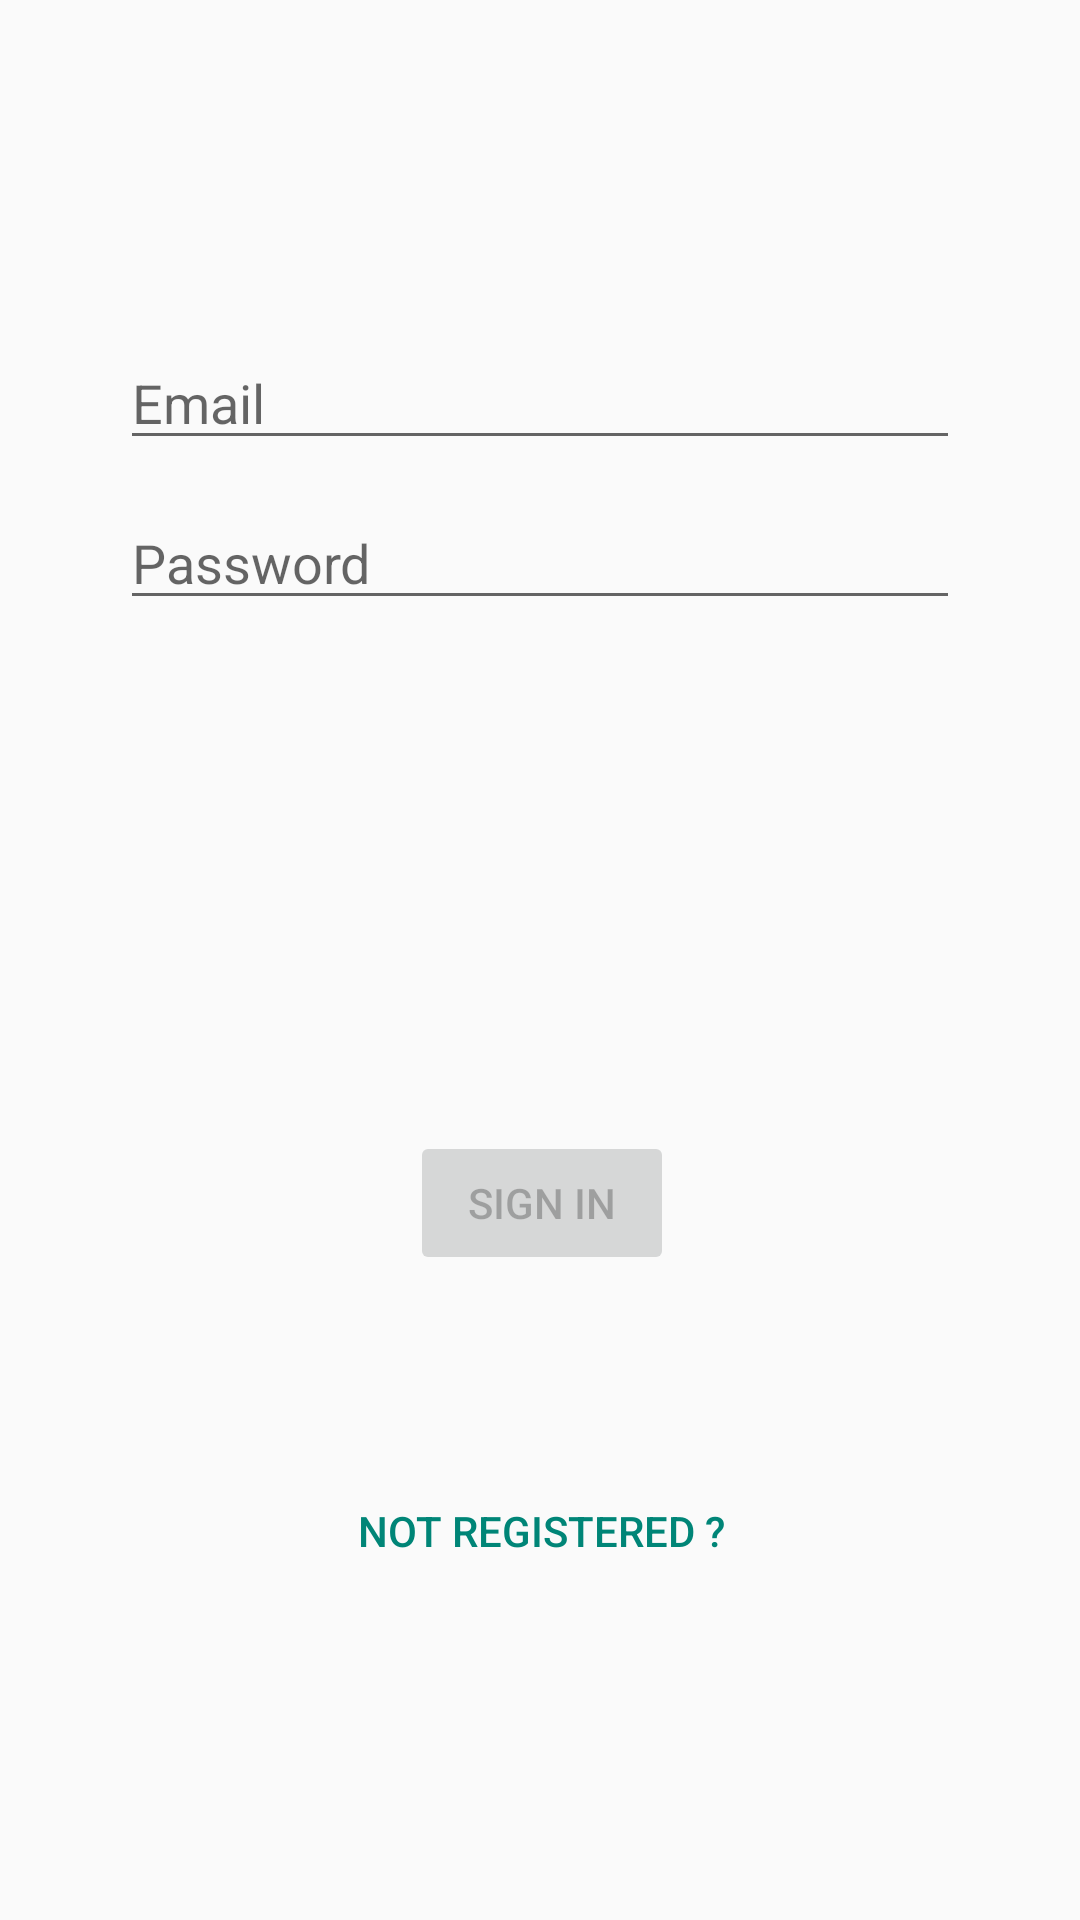

Layout XML and referenced resources for this Android screen:
<!-- AndroidManifest.xml: application theme Theme.Expense -->
<!-- res/layout/activity_login.xml -->
<?xml version="1.0" encoding="utf-8"?>
<androidx.constraintlayout.widget.ConstraintLayout xmlns:android="http://schemas.android.com/apk/res/android"
    xmlns:app="http://schemas.android.com/apk/res-auto"
    xmlns:tools="http://schemas.android.com/tools"
    android:id="@+id/container"
    android:layout_width="match_parent"
    android:layout_height="match_parent"
    android:paddingLeft="@dimen/activity_horizontal_margin"
    android:paddingTop="@dimen/activity_vertical_margin"
    android:paddingRight="@dimen/activity_horizontal_margin"
    android:paddingBottom="@dimen/activity_vertical_margin"
    tools:context=".ui.login.LoginActivity">

    <EditText
        android:id="@+id/username"
        android:layout_width="0dp"
        android:layout_height="wrap_content"
        android:layout_marginStart="24dp"
        android:layout_marginTop="96dp"
        android:layout_marginEnd="24dp"
        android:autofillHints="@string/prompt_email"
        android:hint="@string/prompt_email"
        android:inputType="textEmailAddress"
        android:selectAllOnFocus="true"
        app:layout_constraintEnd_toEndOf="parent"
        app:layout_constraintStart_toStartOf="parent"
        app:layout_constraintTop_toTopOf="parent" />

    <EditText
        android:id="@+id/name"
        android:layout_width="0dp"
        android:layout_height="wrap_content"
        android:layout_marginStart="24dp"
        android:layout_marginTop="12dp"
        android:layout_marginEnd="24dp"
        android:hint="Name"
        android:visibility="gone"
        android:selectAllOnFocus="true"
        app:layout_constraintEnd_toEndOf="parent"
        app:layout_constraintStart_toStartOf="parent"
        app:layout_constraintTop_toBottomOf="@id/username" />

    <EditText
        android:id="@+id/password"
        android:layout_width="0dp"
        android:layout_height="wrap_content"
        android:layout_marginStart="24dp"
        android:layout_marginTop="12dp"
        android:layout_marginEnd="24dp"
        android:autofillHints="@string/prompt_password"
        android:hint="@string/prompt_password"
        android:imeActionLabel="@string/action_sign_in_short"
        android:imeOptions="actionDone"
        android:inputType="textPassword"
        android:selectAllOnFocus="true"
        app:layout_constraintEnd_toEndOf="parent"
        app:layout_constraintStart_toStartOf="parent"
        app:layout_constraintTop_toBottomOf="@id/name" />

    <Button
        android:id="@+id/login"
        android:layout_width="wrap_content"
        android:layout_height="wrap_content"
        android:layout_gravity="start"
        android:layout_marginStart="48dp"
        android:layout_marginTop="40dp"
        android:layout_marginEnd="48dp"
        android:enabled="false"
        android:text="@string/action_sign_in"
        app:layout_constraintBottom_toBottomOf="parent"
        app:layout_constraintEnd_toEndOf="parent"
        app:layout_constraintHorizontal_bias="0.504"
        app:layout_constraintStart_toStartOf="parent"
        app:layout_constraintTop_toBottomOf="@+id/register"
        app:layout_constraintVertical_bias="0.111" />

    <Button
        android:id="@+id/register"
        android:layout_width="wrap_content"
        android:layout_height="wrap_content"
        android:layout_gravity="start"
        android:layout_marginStart="48dp"
        android:layout_marginEnd="48dp"
        android:enabled="false"
        android:text="Register"
        android:visibility="gone"
        app:layout_constraintBottom_toBottomOf="parent"
        app:layout_constraintEnd_toEndOf="parent"
        app:layout_constraintStart_toStartOf="parent"
        app:layout_constraintTop_toBottomOf="@+id/password"
        app:layout_constraintVertical_bias="0.252" />

    <ProgressBar
        android:id="@+id/loading"
        android:layout_width="wrap_content"
        android:layout_height="wrap_content"
        android:layout_gravity="center"
        android:layout_marginStart="32dp"
        android:layout_marginTop="64dp"
        android:layout_marginEnd="32dp"
        android:layout_marginBottom="64dp"
        android:visibility="gone"
        app:layout_constraintBottom_toBottomOf="parent"
        app:layout_constraintEnd_toEndOf="@+id/password"
        app:layout_constraintStart_toStartOf="@+id/password"
        app:layout_constraintTop_toTopOf="parent"
        app:layout_constraintVertical_bias="0.3" />

    <ToggleButton
        android:id="@+id/toggleButton"
        style="?android:attr/buttonBarButtonStyle"
        android:layout_width="wrap_content"
        android:layout_height="wrap_content"
        android:textOff="Not registered ?"
        android:textOn="@string/action_sign_in"
        app:layout_constraintBottom_toBottomOf="parent"
        app:layout_constraintEnd_toEndOf="parent"
        app:layout_constraintHorizontal_bias="0.501"
        app:layout_constraintStart_toStartOf="parent"
        app:layout_constraintTop_toBottomOf="@+id/login"
        app:layout_constraintVertical_bias="0.406" />
</androidx.constraintlayout.widget.ConstraintLayout>
<!-- resources referenced by this layout -->
<resources>
  <dimen name="activity_horizontal_margin">16dp</dimen>
  <dimen name="activity_vertical_margin">16dp</dimen>
  <string name="action_sign_in">Sign in</string>
  <string name="action_sign_in_short">Sign in</string>
  <string name="prompt_email">Email</string>
  <string name="prompt_password">Password</string>
  <style name="Theme.Expense" parent="Theme.AppCompat.DayNight.DarkActionBar">
          <item name="colorPrimary">@color/purple_500</item>
          <item name="colorPrimaryVariant">@color/purple_700</item>
          <item name="colorOnPrimary">@color/black</item>
          <item name="layoutColor">@color/gray_60</item>
          
          <item name="colorSecondary">@color/teal_700</item>
          <item name="colorSecondaryVariant">@color/teal_700</item>
          <item name="colorOnSecondary">@color/black</item>
          <item name="android:statusBarColor">@color/purple_700</item>
          <item name="boxStrokeColor">@color/gray_60</item>
          <item name="cardBackgroundColor">@color/cardview_light_background</item>
      </style>
  <color name="purple_500">#FF6200EE</color>
  <color name="purple_700">#FF3700B3</color>
  <color name="black">#1F2727</color>
  <color name="gray_60">#E3E3E3</color>
  <color name="teal_700">#FF018786</color>
</resources>
